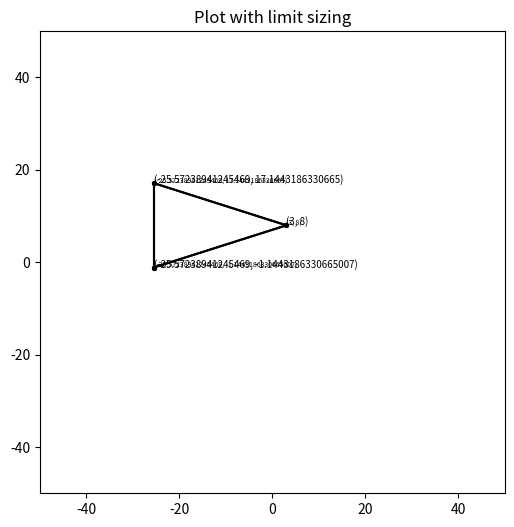

Source code (Python):
import matplotlib.pyplot as plt
import random
import math 

#Lenght of the triangle
L = random.randint(1,50)

#Coordinates of the triangle
x = random.randint(1,10)
y = random.randint(1,10)
vertex = (x, y)

# Calculate the coordinates of the other two vertices
x1 = x + L * math.cos(60)
y1 = y + L * math.sin(60)
vertex1 = (x1, y1)

x2 = x + L * math.cos(-60)
y2 = y + L * math.sin(-60)
vertex2 = (x2, y2)

#Grouping the coordinates
x_coordinates = [x, x1, x2]
y_coordinates = [y, y1, y2]

#Plotting the dots
plt.scatter(x_coordinates, y_coordinates, color= "black", 
            marker= ".", s=30)


# Set the size of the plot by inches
plt.gcf().set_size_inches(6, 6)

# Plot the equilateral triangle
plt.plot([x, x1], [y, y1], color='black')
plt.plot([x1, x2], [y1, y2], color='black')
plt.plot([x2, x], [y2, y], color='black')
plt.title("Plot with sizing by inches")

#Show the plot
for i_x, i_y in zip(x_coordinates, y_coordinates):
    plt.text(i_x, i_y, '({}, {})'.format(i_x, i_y), size = 7)
plt.show()

#Show another plot with equal sizing for the axes
plt.scatter(x_coordinates, y_coordinates, color= "black", marker= ".", s=30)
plt.xlim(-50,50)
plt.ylim(-50,50)
plt.plot([x, x1], [y, y1], color='black')
plt.plot([x1, x2], [y1, y2], color='black')
plt.plot([x2, x], [y2, y], color='black')
plt.title("Plot with limit sizing")
for i_x, i_y in zip(x_coordinates, y_coordinates):
    plt.text(i_x, i_y, '({}, {})'.format(i_x, i_y), size = 5)
plt.show()

#Checking the distance between each pair of coordinates
print(f'Distance between {vertex} and {vertex1}: {math.dist([x],[x1])} ')
print(f'Distance between {vertex1} and {vertex2}: {math.dist([x],[x2])}')
print(f'Distance between {vertex2} and {vertex}: {math.dist([x2],[x])}')
